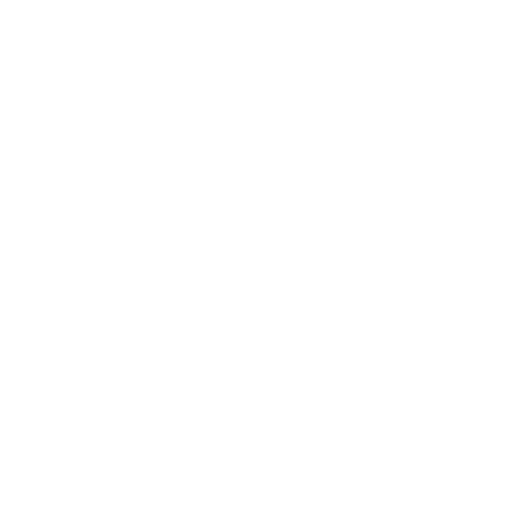
t = 0.00 s
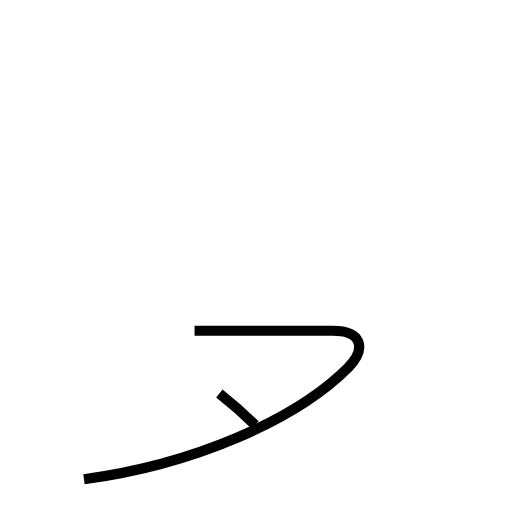
t = 1.57 s
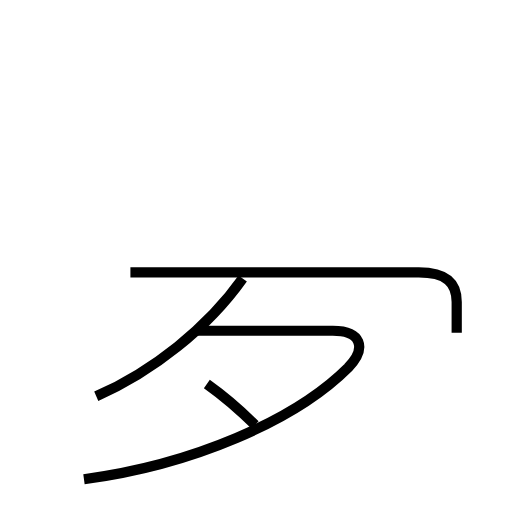
t = 3.27 s
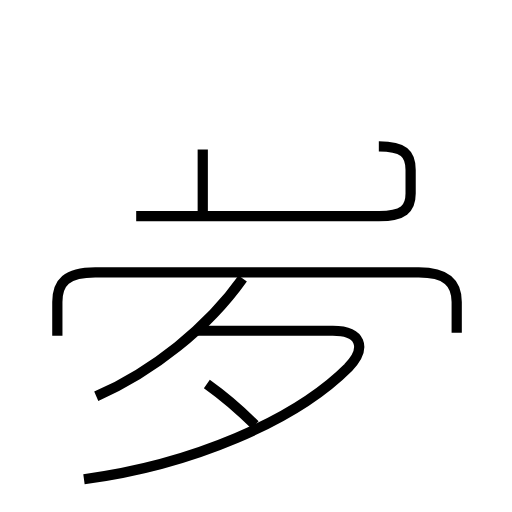
t = 4.89 s
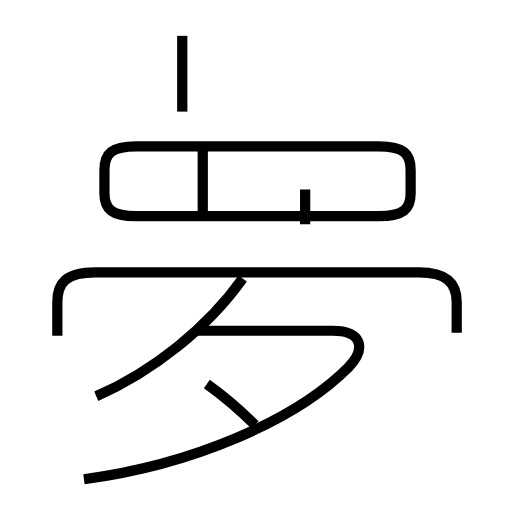
t = 6.26 s
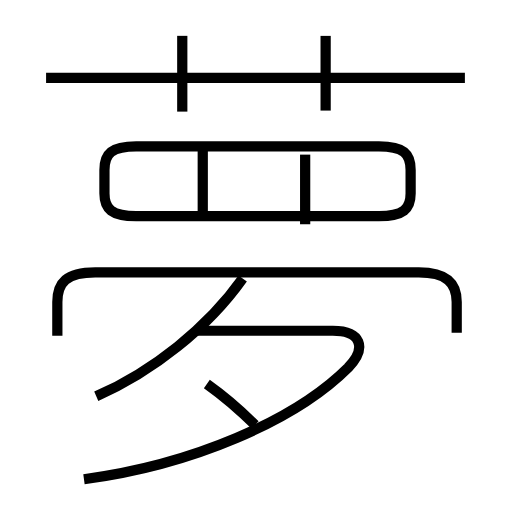
t = 7.80 s

The animated SVG that drew these frames (rendered in a browser with its animation timeline set to each time). Animation: 10 SMIL elements (animate=10); one cycle of 7.80 s.

<?xml version='1.0' encoding='utf-8'?>
<svg viewBox="0.0 -6.0 50.0 50.0" version="1.1" xmlns="http://www.w3.org/2000/svg"><rect x="-1000" y="-1000" width="2000" height="2000" stroke="white" fill="white" /><g style="fill:none;stroke:#000000;stroke-width:1"><path d="M 8.2 2.8 C 18.7 1.4 28.8 -2.9 34.0 -8.1 C 35.9 -10.1 35.2 -11.7 32.5 -11.7 L 19.0 -11.7 " transform="translate(0.0 38.0)" stroke-dasharray="47.657943920536304" stroke-dashoffset="47.657943920536304"><animate attributeName="stroke-dashoffset" from="47.657943920536304" to="0" dur="1.4297383176160892s" begin="0s" fill="freeze" /></path><path d="M 24.9 -2.5 C 23.4 -4.0 21.6 -5.5 20.2 -6.5 " transform="translate(0.0 38.0)" stroke-dasharray="6.177967919350699" stroke-dashoffset="6.177967919350699"><animate attributeName="stroke-dashoffset" from="6.177967919350699" to="0" dur="0.18533903758052098s" begin="1.4297383176160892s" fill="freeze" /></path><path d="M 9.4 -5.3 C 14.9 -7.7 20.3 -12.0 23.7 -16.8 " transform="translate(0.0 38.0)" stroke-dasharray="18.561301885945166" stroke-dashoffset="18.561301885945166"><animate attributeName="stroke-dashoffset" from="18.561301885945166" to="0" dur="0.556839056578355s" begin="1.6150773551966102s" fill="freeze" /></path><path d="M 44.6 -11.5 L 44.6 -14.5 C 44.6 -16.4 43.6 -17.4 40.9 -17.4 L 9.3 -17.4 C 6.5 -17.4 5.6 -16.4 5.6 -14.5 L 5.6 -11.2 " transform="translate(0.0 38.0)" stroke-dasharray="48.749417884849144" stroke-dashoffset="48.749417884849144"><animate attributeName="stroke-dashoffset" from="48.749417884849144" to="0" dur="1.4624825365454743s" begin="2.171916411774965s" fill="freeze" /></path><path d="M 19.8 -22.6 L 19.8 -29.4 " transform="translate(0.0 38.0)" stroke-dasharray="6.799999999999997" stroke-dashoffset="6.799999999999997"><animate attributeName="stroke-dashoffset" from="6.799999999999997" to="0" dur="0.2039999999999999s" begin="3.6343989483204395s" fill="freeze" /></path><path d="M 13.3 -22.9 L 37.0 -22.9 C 39.4 -22.9 40.1 -23.6 40.1 -25.1 L 40.1 -27.4 C 40.1 -29.0 39.4 -29.7 37.0 -29.7 L 13.3 -29.7 C 10.9 -29.7 10.2 -29.0 10.2 -27.4 L 10.2 -25.1 C 10.2 -23.6 10.9 -22.9 13.3 -22.9 Z " transform="translate(0.0 38.0)" stroke-dasharray="69.79092987670151" stroke-dashoffset="69.79092987670151"><animate attributeName="stroke-dashoffset" from="69.79092987670151" to="0" dur="2.0937278963010453s" begin="3.8383989483204393s" fill="freeze" /></path><path d="M 17.8 -33.1 L 17.8 -40.5 " transform="translate(0.0 38.0)" stroke-dasharray="7.399999999999999" stroke-dashoffset="7.399999999999999"><animate attributeName="stroke-dashoffset" from="7.399999999999999" to="0" dur="0.22199999999999995s" begin="5.932126844621484s" fill="freeze" /></path><path d="M 29.8 -22.1 L 29.8 -28.9 " transform="translate(0.0 38.0)" stroke-dasharray="6.799999999999997" stroke-dashoffset="6.799999999999997"><animate attributeName="stroke-dashoffset" from="6.799999999999997" to="0" dur="0.2039999999999999s" begin="6.154126844621484s" fill="freeze" /></path><path d="M 45.4 -36.4 L 4.5 -36.4 " transform="translate(0.0 38.0)" stroke-dasharray="40.9" stroke-dashoffset="40.9"><animate attributeName="stroke-dashoffset" from="40.9" to="0" dur="1.2269999999999999s" begin="6.358126844621483s" fill="freeze" /></path><path d="M 31.8 -33.2 L 31.8 -40.5" transform="translate(0.0 38.0)" stroke-dasharray="7.299999999999997" stroke-dashoffset="7.299999999999997"><animate attributeName="stroke-dashoffset" from="7.299999999999997" to="0" dur="0.21899999999999992s" begin="7.585126844621483s" fill="freeze" /></path></g></svg>
